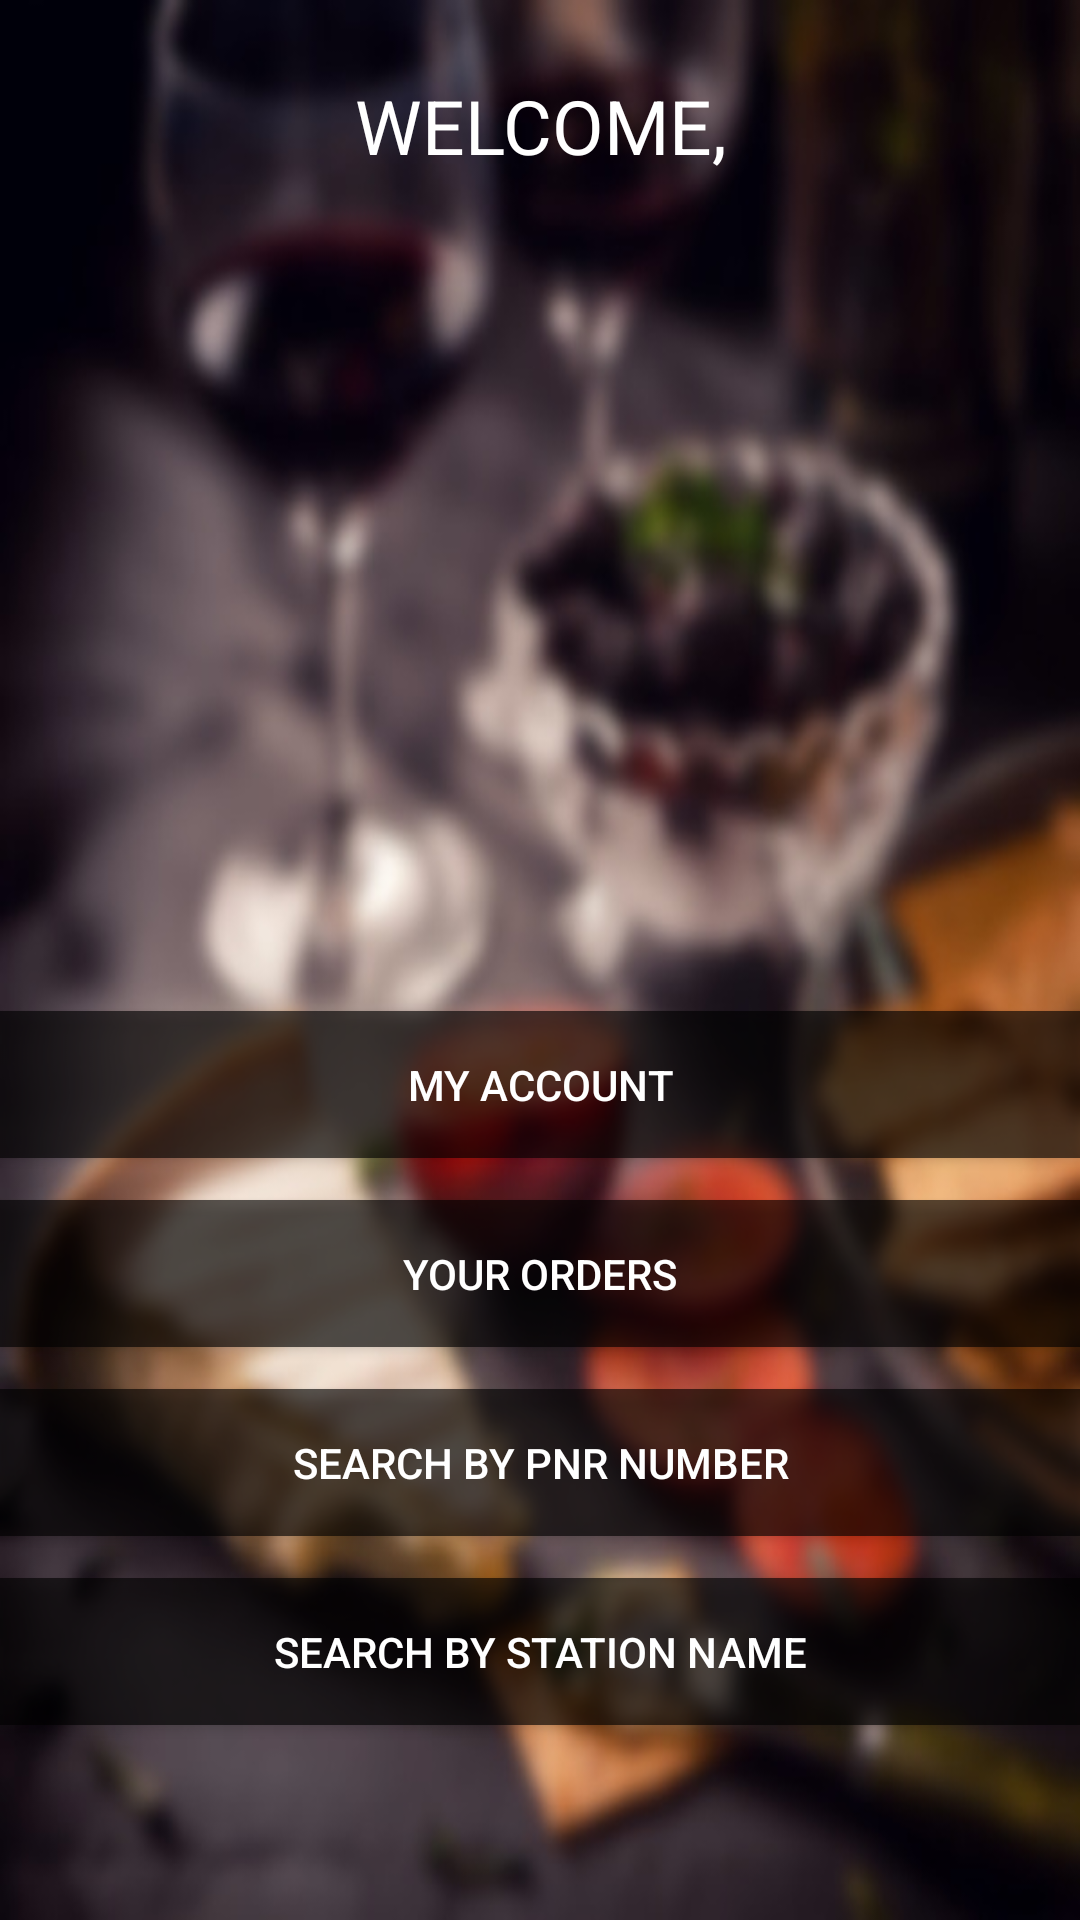

Produce the Android XML layout that renders to this screen, including the resource entries it uses.
<!-- AndroidManifest.xml: application theme AppTheme -->
<!-- res/layout/content_main.xml -->
<?xml version="1.0" encoding="utf-8"?>
<RelativeLayout xmlns:android="http://schemas.android.com/apk/res/android"
    xmlns:app="http://schemas.android.com/apk/res-auto"
    xmlns:tools="http://schemas.android.com/tools"
    android:layout_width="match_parent"
    android:layout_height="match_parent"
    android:paddingBottom="@dimen/activity_vertical_margin"
    android:paddingLeft="@dimen/activity_horizontal_margin"
    android:paddingRight="@dimen/activity_horizontal_margin"
    android:paddingTop="@dimen/activity_vertical_margin"
    android:background="@drawable/tr"
    app:layout_behavior="@string/appbar_scrolling_view_behavior"
    tools:context="varunnazeema.com.tastytrain.MainActivity"
    tools:showIn="@layout/activity_main">

    <Button
        android:layout_width="wrap_content"
        android:layout_height="wrap_content"
        android:text="Search By PNR Number"
        android:background="#A0000000"
        android:textColor="#FFFFFF"
        android:id="@+id/button"
        android:padding="15dp"
        android:layout_marginBottom="14dp"
        android:layout_above="@+id/button2"
        android:layout_alignParentRight="true"
        android:layout_alignParentEnd="true"
        android:layout_alignParentLeft="true"
        android:layout_alignParentStart="true" />

    <Button
        android:layout_width="wrap_content"
        android:layout_height="wrap_content"
        android:text="SEARCH BY STATION NAME"
        android:id="@+id/button2"
        android:padding="15dp"
        android:background="#A0000000"
        android:textColor="#FFFFFF"
        android:layout_marginBottom="65dp"
        android:layout_alignParentBottom="true"
        android:layout_alignParentRight="true"
        android:layout_alignParentEnd="true"
        android:layout_alignParentLeft="true"
        android:layout_alignParentStart="true" />

    <TextView
        android:layout_width="wrap_content"
        android:layout_height="wrap_content"
        android:id="@+id/name"
        android:gravity="center"
        android:textSize="25dp"
        android:textColor="#FFFFFF"
        android:layout_below="@+id/textView"
        android:layout_alignParentLeft="true"
        android:layout_alignParentStart="true"
        android:layout_marginTop="18dp"
        android:layout_alignRight="@+id/button"
        android:layout_alignEnd="@+id/button" />

    <TextView
        android:layout_width="wrap_content"
        android:layout_height="wrap_content"
        android:text="WELCOME,"
        android:textSize="25dp"
        android:textColor="#FFFFFF"
        android:gravity="center"
        android:id="@+id/textView"
        android:layout_alignParentTop="true"
        android:layout_centerHorizontal="true"
        android:layout_marginTop="25dp" />

    <Button
        android:layout_width="wrap_content"
        android:layout_height="wrap_content"
        android:text="Your Orders"
        android:background="#A0000000"
        android:textColor="#FFFFFF"
        android:padding="15dp"
        android:id="@+id/button3"
        android:layout_marginBottom="14dp"
        android:layout_above="@+id/button"
        android:layout_alignParentRight="true"
        android:layout_alignParentEnd="true"
        android:layout_alignParentLeft="true"
        android:layout_alignParentStart="true" />

    <Button
        android:layout_width="wrap_content"
        android:layout_height="wrap_content"
        android:text="My Account"
        android:id="@+id/button4"
        android:padding="15dp"
        android:textColor="#FFFFFF"
        android:background="#A0000000"
        android:layout_marginBottom="14dp"
        android:layout_above="@+id/button3"
        android:layout_alignLeft="@+id/button3"
        android:layout_alignStart="@+id/button3"
        android:layout_alignParentRight="true"
        android:layout_alignParentEnd="true" />

</RelativeLayout>
<!-- res/layout/activity_main.xml (included above) -->
<?xml version="1.0" encoding="utf-8"?>
<android.support.design.widget.CoordinatorLayout xmlns:android="http://schemas.android.com/apk/res/android"
    xmlns:app="http://schemas.android.com/apk/res-auto"
    xmlns:tools="http://schemas.android.com/tools"
    android:layout_width="match_parent"
    android:layout_height="match_parent"
    android:fitsSystemWindows="true"
    tools:context="varunnazeema.com.tastytrain.MainActivity">

    <android.support.design.widget.AppBarLayout
        android:layout_width="match_parent"
        android:layout_height="wrap_content"
        android:theme="@style/AppTheme.AppBarOverlay">

        <android.support.v7.widget.Toolbar
            android:id="@+id/toolbar"
            android:layout_width="match_parent"
            android:layout_height="?attr/actionBarSize"
            android:background="#060606"
            app:popupTheme="@style/AppTheme.PopupOverlay" />

    </android.support.design.widget.AppBarLayout>

    <include layout="@layout/content_main" />

</android.support.design.widget.CoordinatorLayout>
<!-- resources referenced by this layout -->
<resources>
  <!-- drawable tr: jpg bitmap (drawable, 57943 bytes) -->
  <style name="AppTheme.AppBarOverlay" parent="ThemeOverlay.AppCompat.Dark.ActionBar" />
  <style name="AppTheme.PopupOverlay" parent="ThemeOverlay.AppCompat.Light" />
  <style name="AppTheme" parent="Theme.AppCompat.Light.NoActionBar">
          
          <item name="colorPrimary">@color/colorPrimary</item>
          <item name="colorPrimaryDark">#000000</item>
          <item name="colorAccent">@color/colorAccent</item>
      </style>
  <!-- not gathered from this repository: default colours our renderer supplied (Android Studio template values) -->
  <color name="colorPrimary">#FF6200EE</color>
  <color name="colorAccent">#FF03DAC5</color>
</resources>
